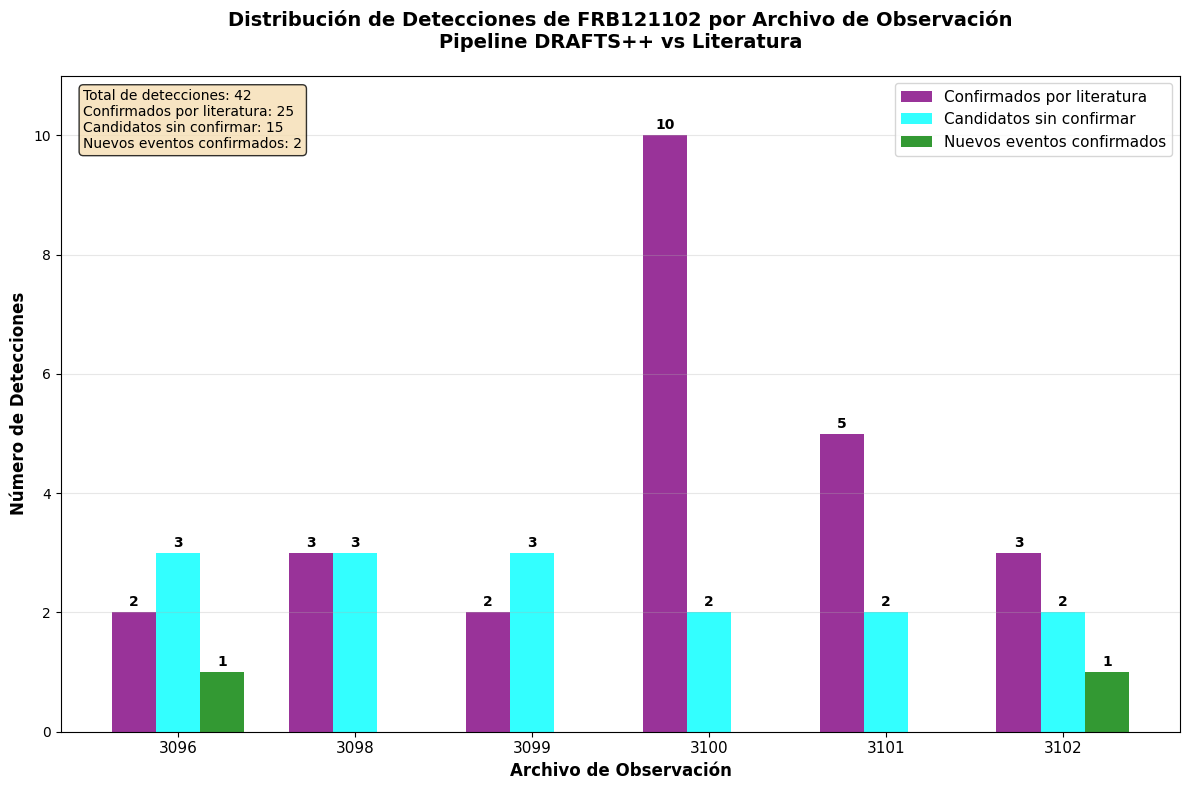

Write Python code to recreate this figure.
#!/usr/bin/env python3
"""
Script para generar histograma de detecciones de FRB121102
[redacted]
Fecha: 2025
"""

import matplotlib.pyplot as plt
import numpy as np
import pandas as pd
from collections import defaultdict
import os

def create_frb121102_histogram():
    """
    Genera un histograma de las detecciones de FRB121102 por archivo de observación
    """
    
    # Datos de bursts confirmados por literatura (24 eventos)
    confirmed_literature = {
        '3096': 2,  # 564.15, 564.64
        '3098': 3,  # 564.77, 565.35, 563.5
        '3099': 2,  # 557.55, 564.17
        '3100': 10, # 565.38, 557.11, 563.91, 564.75, 563.87, 565.97, 564.96, 557.7, 563.53
        '3101': 5,  # 558.49, 557.92, 558.01, 566.12, 565.31
        '3102': 3   # 563.14, 556.67, 563.94, 556.01
    }
    
    # Datos de nuevos candidatos sin confirmar (15 eventos)
    candidates_unconfirmed = {
        '3096': 3,  # 579.6, 565.46, 484.19
        '3098': 3,  # 581.24, 571.6, 563.5
        '3099': 3,  # 411.4, 420.31, 396.29
        '3100': 2,  # 404.21, 260.22
        '3101': 2,  # 380.95, 555.9
        '3102': 2   # 564.79, 565.27
    }
    
    # Datos de nuevos eventos confirmados (2 eventos)
    new_confirmed = {
        '3096': 1,  # 563.6
        '3098': 0,
        '3099': 0,
        '3100': 0,
        '3101': 0,
        '3102': 1   # 564.88
    }
    
    # Archivos de observación
    files = ['3096', '3098', '3099', '3100', '3101', '3102']
    
    # Configurar el gráfico
    plt.style.use('default')
    fig, ax = plt.subplots(figsize=(12, 8))
    
    # Posiciones de las barras
    x = np.arange(len(files))
    width = 0.25
    
    # Crear las barras
    bars1 = ax.bar(x - width, [confirmed_literature[f] for f in files], width, 
                   label='Confirmados por literatura', color='purple', alpha=0.8)
    bars2 = ax.bar(x, [candidates_unconfirmed[f] for f in files], width,
                   label='Candidatos sin confirmar', color='cyan', alpha=0.8)
    bars3 = ax.bar(x + width, [new_confirmed[f] for f in files], width,
                   label='Nuevos eventos confirmados', color='green', alpha=0.8)
    
    # Configurar el gráfico
    ax.set_xlabel('Archivo de Observación', fontsize=12, fontweight='bold')
    ax.set_ylabel('Número de Detecciones', fontsize=12, fontweight='bold')
    ax.set_title('Distribución de Detecciones de FRB121102 por Archivo de Observación\nPipeline DRAFTS++ vs Literatura', 
                 fontsize=14, fontweight='bold', pad=20)
    ax.set_xticks(x)
    ax.set_xticklabels(files, fontsize=11)
    ax.legend(fontsize=11, loc='upper right')
    ax.grid(True, alpha=0.3, axis='y')
    
    # Agregar valores en las barras
    def add_value_labels(bars):
        for bar in bars:
            height = bar.get_height()
            if height > 0:  # Solo mostrar valores mayores a 0
                ax.text(bar.get_x() + bar.get_width()/2., height + 0.05,
                       f'{int(height)}', ha='center', va='bottom', fontsize=10, fontweight='bold')
    
    add_value_labels(bars1)
    add_value_labels(bars2)
    add_value_labels(bars3)
    
    # Configurar límites del eje Y
    ax.set_ylim(0, max([max(confirmed_literature.values()), 
                       max(candidates_unconfirmed.values()), 
                       max(new_confirmed.values())]) + 1)
    
    # Agregar estadísticas en el gráfico
    total_confirmed = sum(confirmed_literature.values())
    total_candidates = sum(candidates_unconfirmed.values())
    total_new = sum(new_confirmed.values())
    total_detections = total_confirmed + total_candidates + total_new
    
    stats_text = f'Total de detecciones: {total_detections}\n'
    stats_text += f'Confirmados por literatura: {total_confirmed}\n'
    stats_text += f'Candidatos sin confirmar: {total_candidates}\n'
    stats_text += f'Nuevos eventos confirmados: {total_new}'
    
    ax.text(0.02, 0.98, stats_text, transform=ax.transAxes, fontsize=10,
            verticalalignment='top', bbox=dict(boxstyle='round', facecolor='wheat', alpha=0.8))
    
    # Ajustar layout
    plt.tight_layout()
    
    # Crear directorio figures si no existe
    os.makedirs('figures', exist_ok=True)
    
    # Guardar el gráfico
    plt.savefig('figures/frb121102_detection_histogram.png', dpi=300, bbox_inches='tight')
    plt.savefig('figures/frb121102_detection_histogram.pdf', bbox_inches='tight')
    
    print("✅ Histograma generado exitosamente:")
    print("   - figures/frb121102_detection_histogram.png")
    print("   - figures/frb121102_detection_histogram.pdf")
    print(f"\n📊 Estadísticas:")
    print(f"   - Total de detecciones: {total_detections}")
    print(f"   - Confirmados por literatura: {total_confirmed}")
    print(f"   - Candidatos sin confirmar: {total_candidates}")
    print(f"   - Nuevos eventos confirmados: {total_new}")
    
    return fig

def create_summary_table():
    """
    Crea una tabla resumen de los datos para verificación
    """
    print("\n📋 Tabla resumen de detecciones por archivo:")
    print("=" * 60)
    print(f"{'Archivo':<8} {'Literatura':<12} {'Candidatos':<12} {'Confirmados':<12} {'Total':<8}")
    print("-" * 60)
    
    files = ['3096', '3098', '3099', '3100', '3101', '3102']
    confirmed_literature = {'3096': 2, '3098': 3, '3099': 2, '3100': 10, '3101': 5, '3102': 3}
    candidates_unconfirmed = {'3096': 3, '3098': 3, '3099': 3, '3100': 2, '3101': 2, '3102': 2}
    new_confirmed = {'3096': 1, '3098': 0, '3099': 0, '3100': 0, '3101': 0, '3102': 1}
    
    for file in files:
        lit = confirmed_literature[file]
        cand = candidates_unconfirmed[file]
        new = new_confirmed[file]
        total = lit + cand + new
        print(f"{file:<8} {lit:<12} {cand:<12} {new:<12} {total:<8}")
    
    print("-" * 60)
    print(f"{'TOTAL':<8} {sum(confirmed_literature.values()):<12} {sum(candidates_unconfirmed.values()):<12} {sum(new_confirmed.values()):<12} {sum(confirmed_literature.values()) + sum(candidates_unconfirmed.values()) + sum(new_confirmed.values()):<8}")

if __name__ == "__main__":
    print("🚀 Generando histograma de detecciones de FRB121102...")
    
    # Crear el histograma
    fig = create_frb121102_histogram()
    
    # Mostrar tabla resumen
    create_summary_table()
    
    print("\n✅ Proceso completado exitosamente!")
    print("📁 Los archivos se guardaron en el directorio 'figures/'")
